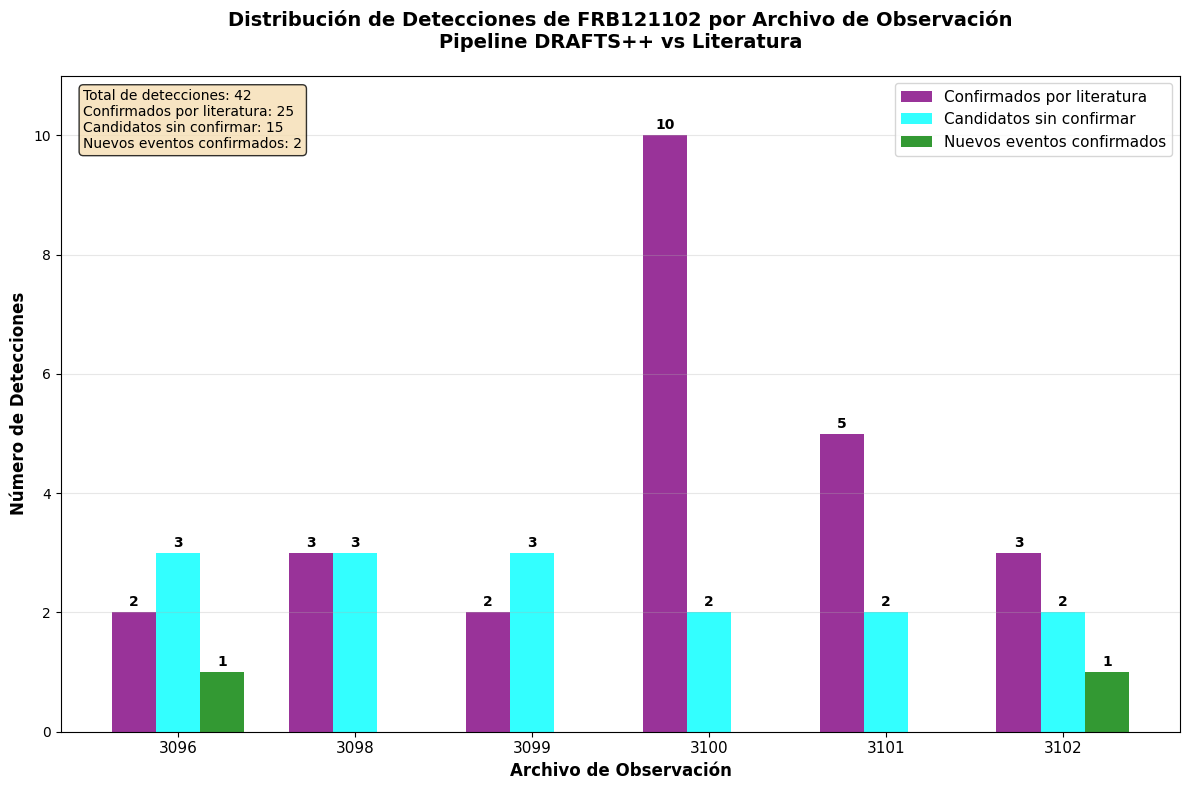

Write Python code to recreate this figure.
#!/usr/bin/env python3
"""
Script para generar histograma de detecciones de FRB121102
[redacted]
Fecha: 2025
"""

import matplotlib.pyplot as plt
import numpy as np
import pandas as pd
from collections import defaultdict
import os

def create_frb121102_histogram():
    """
    Genera un histograma de las detecciones de FRB121102 por archivo de observación
    """
    
    # Datos de bursts confirmados por literatura (24 eventos)
    confirmed_literature = {
        '3096': 2,  # 564.15, 564.64
        '3098': 3,  # 564.77, 565.35, 563.5
        '3099': 2,  # 557.55, 564.17
        '3100': 10, # 565.38, 557.11, 563.91, 564.75, 563.87, 565.97, 564.96, 557.7, 563.53
        '3101': 5,  # 558.49, 557.92, 558.01, 566.12, 565.31
        '3102': 3   # 563.14, 556.67, 563.94, 556.01
    }
    
    # Datos de nuevos candidatos sin confirmar (15 eventos)
    candidates_unconfirmed = {
        '3096': 3,  # 579.6, 565.46, 484.19
        '3098': 3,  # 581.24, 571.6, 563.5
        '3099': 3,  # 411.4, 420.31, 396.29
        '3100': 2,  # 404.21, 260.22
        '3101': 2,  # 380.95, 555.9
        '3102': 2   # 564.79, 565.27
    }
    
    # Datos de nuevos eventos confirmados (2 eventos)
    new_confirmed = {
        '3096': 1,  # 563.6
        '3098': 0,
        '3099': 0,
        '3100': 0,
        '3101': 0,
        '3102': 1   # 564.88
    }
    
    # Archivos de observación
    files = ['3096', '3098', '3099', '3100', '3101', '3102']
    
    # Configurar el gráfico
    plt.style.use('default')
    fig, ax = plt.subplots(figsize=(12, 8))
    
    # Posiciones de las barras
    x = np.arange(len(files))
    width = 0.25
    
    # Crear las barras
    bars1 = ax.bar(x - width, [confirmed_literature[f] for f in files], width, 
                   label='Confirmados por literatura', color='purple', alpha=0.8)
    bars2 = ax.bar(x, [candidates_unconfirmed[f] for f in files], width,
                   label='Candidatos sin confirmar', color='cyan', alpha=0.8)
    bars3 = ax.bar(x + width, [new_confirmed[f] for f in files], width,
                   label='Nuevos eventos confirmados', color='green', alpha=0.8)
    
    # Configurar el gráfico
    ax.set_xlabel('Archivo de Observación', fontsize=12, fontweight='bold')
    ax.set_ylabel('Número de Detecciones', fontsize=12, fontweight='bold')
    ax.set_title('Distribución de Detecciones de FRB121102 por Archivo de Observación\nPipeline DRAFTS++ vs Literatura', 
                 fontsize=14, fontweight='bold', pad=20)
    ax.set_xticks(x)
    ax.set_xticklabels(files, fontsize=11)
    ax.legend(fontsize=11, loc='upper right')
    ax.grid(True, alpha=0.3, axis='y')
    
    # Agregar valores en las barras
    def add_value_labels(bars):
        for bar in bars:
            height = bar.get_height()
            if height > 0:  # Solo mostrar valores mayores a 0
                ax.text(bar.get_x() + bar.get_width()/2., height + 0.05,
                       f'{int(height)}', ha='center', va='bottom', fontsize=10, fontweight='bold')
    
    add_value_labels(bars1)
    add_value_labels(bars2)
    add_value_labels(bars3)
    
    # Configurar límites del eje Y
    ax.set_ylim(0, max([max(confirmed_literature.values()), 
                       max(candidates_unconfirmed.values()), 
                       max(new_confirmed.values())]) + 1)
    
    # Agregar estadísticas en el gráfico
    total_confirmed = sum(confirmed_literature.values())
    total_candidates = sum(candidates_unconfirmed.values())
    total_new = sum(new_confirmed.values())
    total_detections = total_confirmed + total_candidates + total_new
    
    stats_text = f'Total de detecciones: {total_detections}\n'
    stats_text += f'Confirmados por literatura: {total_confirmed}\n'
    stats_text += f'Candidatos sin confirmar: {total_candidates}\n'
    stats_text += f'Nuevos eventos confirmados: {total_new}'
    
    ax.text(0.02, 0.98, stats_text, transform=ax.transAxes, fontsize=10,
            verticalalignment='top', bbox=dict(boxstyle='round', facecolor='wheat', alpha=0.8))
    
    # Ajustar layout
    plt.tight_layout()
    
    # Crear directorio figures si no existe
    os.makedirs('figures', exist_ok=True)
    
    # Guardar el gráfico
    plt.savefig('figures/frb121102_detection_histogram.png', dpi=300, bbox_inches='tight')
    plt.savefig('figures/frb121102_detection_histogram.pdf', bbox_inches='tight')
    
    print("✅ Histograma generado exitosamente:")
    print("   - figures/frb121102_detection_histogram.png")
    print("   - figures/frb121102_detection_histogram.pdf")
    print(f"\n📊 Estadísticas:")
    print(f"   - Total de detecciones: {total_detections}")
    print(f"   - Confirmados por literatura: {total_confirmed}")
    print(f"   - Candidatos sin confirmar: {total_candidates}")
    print(f"   - Nuevos eventos confirmados: {total_new}")
    
    return fig

def create_summary_table():
    """
    Crea una tabla resumen de los datos para verificación
    """
    print("\n📋 Tabla resumen de detecciones por archivo:")
    print("=" * 60)
    print(f"{'Archivo':<8} {'Literatura':<12} {'Candidatos':<12} {'Confirmados':<12} {'Total':<8}")
    print("-" * 60)
    
    files = ['3096', '3098', '3099', '3100', '3101', '3102']
    confirmed_literature = {'3096': 2, '3098': 3, '3099': 2, '3100': 10, '3101': 5, '3102': 3}
    candidates_unconfirmed = {'3096': 3, '3098': 3, '3099': 3, '3100': 2, '3101': 2, '3102': 2}
    new_confirmed = {'3096': 1, '3098': 0, '3099': 0, '3100': 0, '3101': 0, '3102': 1}
    
    for file in files:
        lit = confirmed_literature[file]
        cand = candidates_unconfirmed[file]
        new = new_confirmed[file]
        total = lit + cand + new
        print(f"{file:<8} {lit:<12} {cand:<12} {new:<12} {total:<8}")
    
    print("-" * 60)
    print(f"{'TOTAL':<8} {sum(confirmed_literature.values()):<12} {sum(candidates_unconfirmed.values()):<12} {sum(new_confirmed.values()):<12} {sum(confirmed_literature.values()) + sum(candidates_unconfirmed.values()) + sum(new_confirmed.values()):<8}")

if __name__ == "__main__":
    print("🚀 Generando histograma de detecciones de FRB121102...")
    
    # Crear el histograma
    fig = create_frb121102_histogram()
    
    # Mostrar tabla resumen
    create_summary_table()
    
    print("\n✅ Proceso completado exitosamente!")
    print("📁 Los archivos se guardaron en el directorio 'figures/'")
